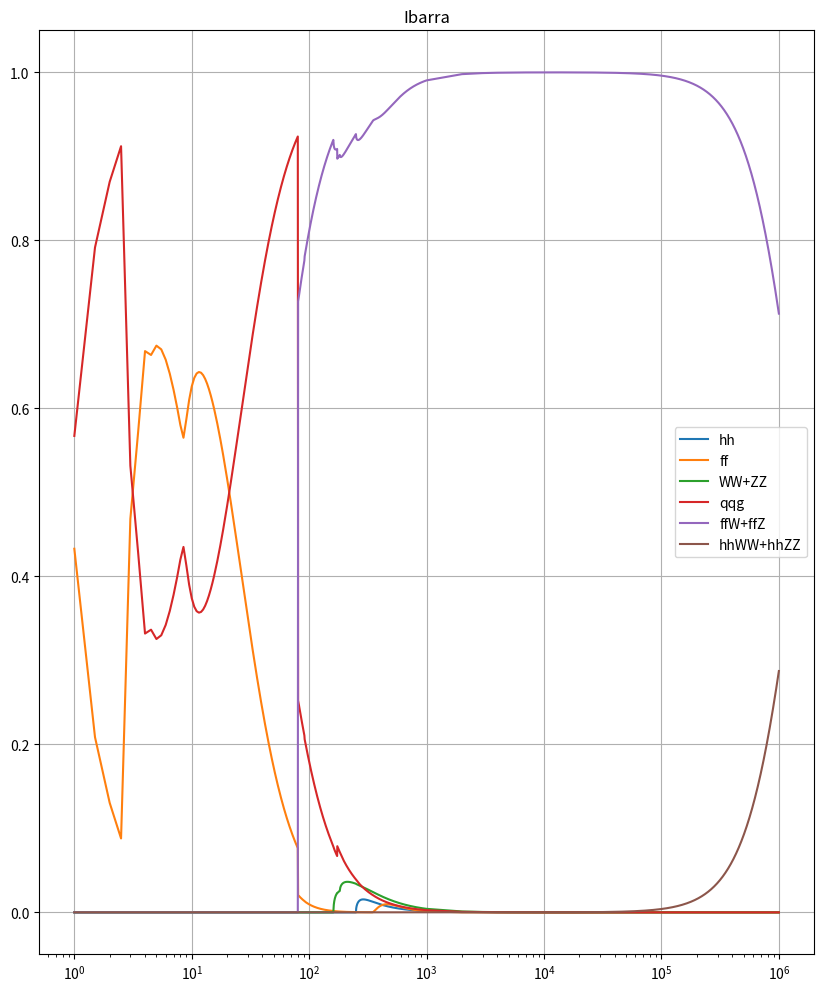
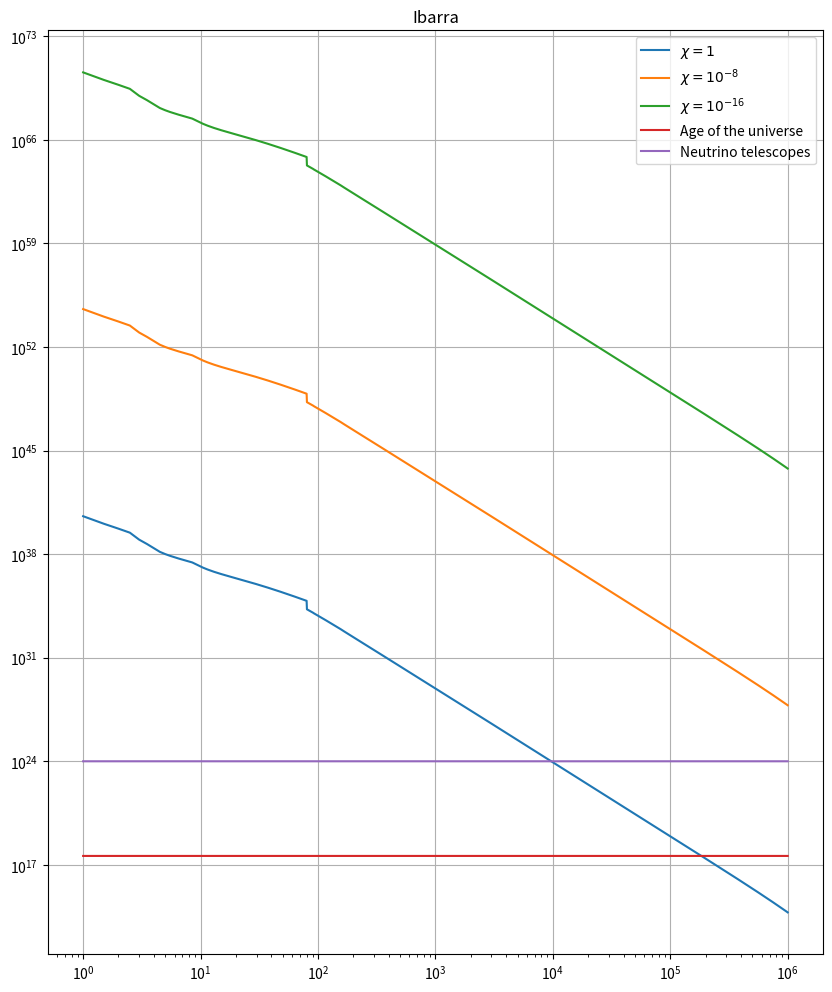

These charts were generated, in order, by the following Python code:
import numpy as np
import matplotlib.pyplot as plt

#Parámetro y constantes
fmass = np.array([0.51, 105.66, 1776.99, 4.8, 2.3,  1270., 95., 173210., 4180.])*1e-03 #Masas fermiones en GeV
mv = np.array([80.42, 91.19])  #Masas W y Z en GeV
mh = 125.09 #Masa Higgs
gs = 1.214 #Acople fuerte
v = 246 #VEV
alphas = gs**2/(4.*np.pi) #gs = sqrt(4*pi*alphas)
GF = 1.16*10e-05 #Constante de Fermi
#Matriz PMNS y CKM
PMNS = 0.5*np.transpose(np.array([[0.799+0.844,0.242+0.494,0.284+0.521],[0.516+0.582,0.467+0.678,0.490+0.695],[0.141+0.156,0.639+0.774,0.615+0.754]]))
CKM = np.transpose(np.array([[0.97,0.22,0.0087],[0.22,0.97,0.04],[0.0035,0.041,0.999]]))
thetaW = 28.76*np.pi/180 #Ángulo de Weinberg
cota1 = 4*1e17
cota2 = 1e24


#Acoples débiles g_A
gau = np.array([1./2,1./2]) #Tipo up
gad = -gau #Tipo down
#Acoples débiles g_V
gvu = np.array([1./2.,1./2.-4.*np.sin(thetaW)**2/3.]) #Tipo up
gvd = np.array([-1./2.+2*np.sin(thetaW)**2,-1./2.+2*np.sin(thetaW)**2/3.]) #Tipo down
Mp = 2.4*10e18 #Masa de planck reducida
kappa = 1./Mp #Constante GR
a = 0

#Suma de cuadrados de la CKM y la PMNS
suma = 0
for i in range(0,3):
    for j in range(0,3):
        suma += PMNS[i,j]**2 + CKM[i,j]**2
suma *= 3 #fmass-independent --> *3 flavors

#Suma de los acoples débiles
#suma2 = 3*(np.sum(gau**2) + np.sum(gad**2) + np.sum(gvu**2) + np.sum(gvd**2)) #fmass-independent --> 3 flavors  

#Factores de masa
def xi(m,particle):
    
    if particle == 'h':
        x = mh**2/m**2
    elif particle == 'Z':
        x = mv[1]**2/m**2
    elif particle == 'W':
        x = mv[0]**2/m**2
    elif particle == 'f':
        x = fmass**2/m**2
    return x

#Anchos de decaimiento
def Gamma(m,i):
    gamma = 0

    #DM a 2 higgs
    if i == 1 and m > 2*mh:
        gamma = m**3*(1+2*xi(m,'h'))**2*(1-4*xi(m,'h'))**(0.5)/(32.*np.pi)
        
    #DM a 2 Z   
    elif i == 2 and m > 2*mv[1]:
        gamma = m**3*(1-4*xi(m,'Z')+12*xi(m,'Z')**2)*(1-4*xi(m,'Z'))**(0.5)/(32.*np.pi)
        
    #DM a 2 W    
    elif i == 3 and m > 2*mv[0]:
        gamma = m**3*(1-4*xi(m,'W')+12*xi(m,'W')**2)*(1-4*xi(m,'W'))**(0.5)/(16.*np.pi)
        
    #DM a 2 f y f_bar    
    elif i == 4:
        for j in range(0,9):
            if m > 2*fmass[j]:
                gamma += 9*m**3*xi(m,'f')[j]*(1-4*xi(m,'f')[j])**(1.5)/(8.*np.pi)
                
    #DM a q q_bar y gluón
    elif i == 5:
        for j in range(3,9):
            if m > fmass[j]:
                gamma += alphas*m**3/(4.*np.pi**2)
                
    elif i == 6:
        #DM a f nu_bar y W + h.c
        for j in range(0,3):
            if m > np.max([fmass[j], mv[0]]):
                gamma += 3.*GF*suma*m**5/(2.*np.sqrt(2)*(4.*np.pi)**3)
                
        #DM a q q_bar y W + h.c
        for k in range(3,9,2):
            if m > np.max([fmass[j], mv[0]]):
                gamma += 3.*GF*suma*m**5/(2.*np.sqrt(2)*(4*np.pi)**3)
                
    #DM a f f_bar y Z            
    elif i == 7:
        for j in range(0,9):
            if m > np.max([fmass[j], mv[1]]):
                if j== 3 or j==5 or j==7:
                    suma2 = np.sum(gau**2)+np.sum(gvu**2)
                elif j== 4 or j==6 or j==8:
                    suma2 = np.sum(gad**2)+np.sum(gvd**2)
                else:
                    suma2 = np.sum(gau**2)+np.sum(gvu**2)
                gamma += 3.*GF*suma2*m**5/(8.*np.cos(thetaW)**2*np.sqrt(2)*(4.*np.pi)**3)
    
    #DM a 2 higgs y 2W            
    elif i == 8 and m > 2*mh+2*mv[0]:
        gamma = m**7/(15.*(8*np.pi)**5*v**4)

    #DM a 2 higgs y 2Z    
    elif i == 9 and m > 2*mh+2*mv[1]:
        gamma = m**7/(30.*(8*np.pi)**5*v**4)
        
    return gamma

#Ancho total
def GammaTotal(m):
    sumatoria = 0
    for i in range(1,10):
        sumatoria += Gamma(m,i)
    return sumatoria

#Arreglo masa de DM
DMMass1 = np.arange(1,10**3,0.5)
DMMass2 = np.arange(10**3,10**6,10**3)
DMMass = np.concatenate((DMMass1,DMMass2))
cota1 = cota1*np.ones(len(DMMass))
cota2 = cota2*np.ones(len(DMMass))

#Branching ratios
def BR(particle):
    branching = np.zeros(len(DMMass))
    for i in range(0,len(DMMass)):
        branching[i] = Gamma(DMMass[i],particle)/GammaTotal(DMMass[i])
    return branching

def Gamma_tot_inv(xi):
    f = xi**2*Mp**2*kappa**4
    lifetime = np.zeros(len(DMMass))
    for i in range(0,len(DMMass)):
        lifetime[i] = 1.0/(GammaTotal(DMMass[i]))
    return lifetime/f

plt.figure(figsize = (10,12))
plt.title('Ibarra')
plt.semilogx(DMMass,BR(1),label = 'hh')
plt.semilogx(DMMass,BR(4), label = 'ff')
plt.semilogx(DMMass,BR(2)+BR(3), label = 'WW+ZZ')
plt.semilogx(DMMass,BR(5), label = 'qqg')
plt.semilogx(DMMass,BR(6)+BR(7), label = 'ffW+ffZ')
plt.semilogx(DMMass,BR(8)+BR(9), label = 'hhWW+hhZZ')
#plt.ylim(0.05,1)
plt.legend()
plt.grid()
plt.savefig('DM_Decay_1.1.2.png')
plt.show()

plt.figure(figsize = (10,12))
plt.title('Ibarra')
plt.loglog(DMMass,Gamma_tot_inv(1),label ='$\chi = 1$')
plt.loglog(DMMass,Gamma_tot_inv(10e-8), label = '$\chi = 10^{-8}$')
plt.loglog(DMMass,Gamma_tot_inv(10e-16), label = '$\chi = 10^{-16}$')
plt.loglog(DMMass,cota1, label= 'Age of the universe')
plt.loglog(DMMass,cota2, label = 'Neutrino telescopes')
plt.legend()
plt.grid()
plt.savefig('DM_Decay_1.2.2.png')
plt.show()
        
    
